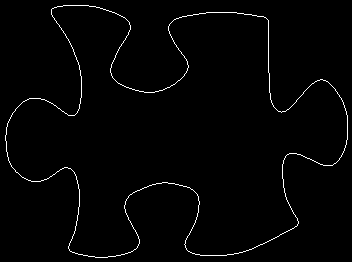

The data file committed next to this chart (first rows):
5, 135
5, 136
5, 137
5, 138
5, 139
5, 140
6, 141
6, 142
6, 143
6, 144
6, 145
6, 146
6, 147
6, 148
6, 149
6, 150
6, 151
7, 152
7, 153
7, 154
7, 155
7, 156
8, 157
8, 158
8, 159
8, 160
9, 161
9, 162
10, 163
10, 164
11, 165
11, 166
12, 167
13, 168
14, 169
15, 170
15, 171
16, 172
17, 172
18, 173
19, 174
20, 175
21, 176
22, 177
23, 177
24, 178
25, 178
26, 179
27, 179
28, 180
29, 180
30, 180
31, 181
32, 181
33, 181
34, 181
35, 181
36, 181
37, 181
38, 181
39, 181
... 1,355 more rows
